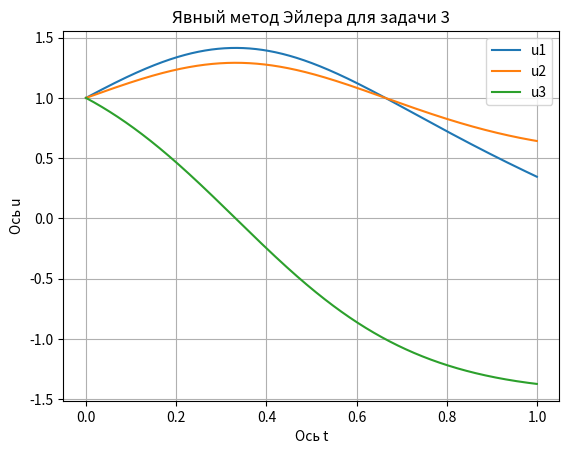

The script that saved this image:
import numpy as np
import matplotlib.pyplot as plt

# Явный метод Эйлера
def euler_explicit(func, u0, t0, T, dt_max, E):
    t_values = [t0]
    u_values = [np.array(u0)]
    t = t0

    while t < T:
        dt = min(dt_max, E / (np.max(abs(func(t, u_values[-1]))) + E / dt_max))
        u_next = u_values[-1] + dt * func(t, u_values[-1])
        t_next = t + dt
        if t_next >= T:
            break
        t = t_next
        t_values.append(t)
        u_values.append(u_next)

    return np.array(t_values), np.array(u_values)

# Функция, задающая правую часть системы дифференциальных уравнений
def my_system(t, u):
    u1, u2, u3 = u
    k = 3
    a = 1
    dudt = np.array([
        (k - a) / a * u2 * u3,
        (a + k) / k * u1 * u3,
        (a - k) / a * u1 * u2
    ])
    return dudt

# Начальные условия
u0 = [1, 1, 1]
t0 = 0
T = 1
dt_max = 0.01
E = 1e-3

# Решение системы
t_values, u_values = euler_explicit(my_system, u0, t0, T, dt_max, E)

# Вывод результатов
for t, u1, u2, u3 in zip(t_values, u_values[:, 0], u_values[:, 1], u_values[:, 2]):
    print(f"t = {t:.6f}, u1 = {u1:.6f}, u2 = {u2:.6f}, u3 = {u3:.6f}")

plt.plot(t_values, u_values[:, 0], label='u1')
plt.plot(t_values, u_values[:, 1], label='u2')
plt.plot(t_values, u_values[:, 2], label='u3')
plt.xlabel('Ось t')
plt.ylabel('Ось u')
plt.title('Явный метод Эйлера для задачи 3')
plt.legend()
plt.grid(True)
plt.show()
